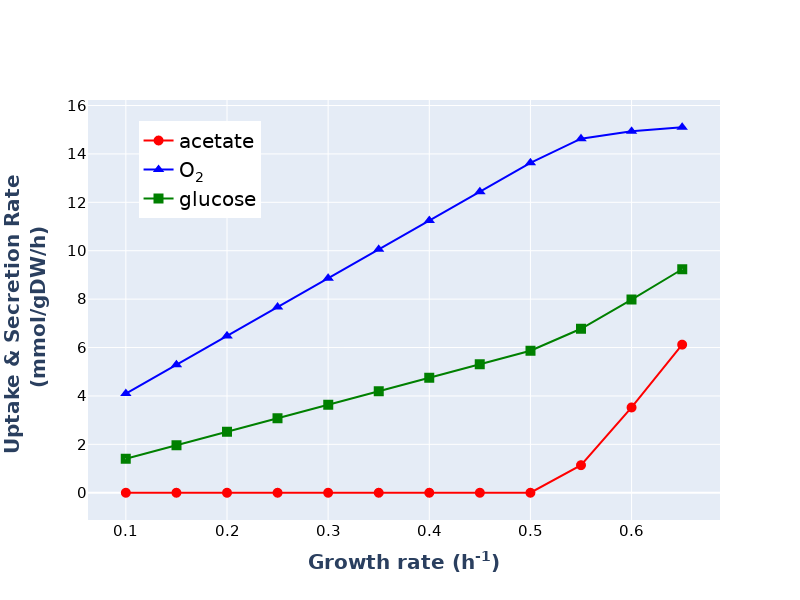

Source data for this figure (header and first rows):
, glucose, acetate, O2, oxygen_uptake
0.1, 1.403, 0.0, 4.098, 2.922
0.15, 1.961, 0.0, 5.29, 2.697
0.2, 2.52, 0.0, 6.481, 2.572
0.25, 3.078, 0.0, 7.673, 2.493
0.3, 3.636, 0.0, 8.865, 2.438
0.35, 4.195, 0.0, 10.06, 2.397
0.4, 4.753, 0.0, 11.25, 2.366
0.45, 5.312, 0.0, 12.44, 2.342
0.5, 5.87, 0.0, 13.63, 2.322
0.55, 6.776, 1.139, 14.63, 2.159
0.6, 7.982, 3.525, 14.93, 1.871
0.65, 9.235, 6.12, 15.1, 1.635
